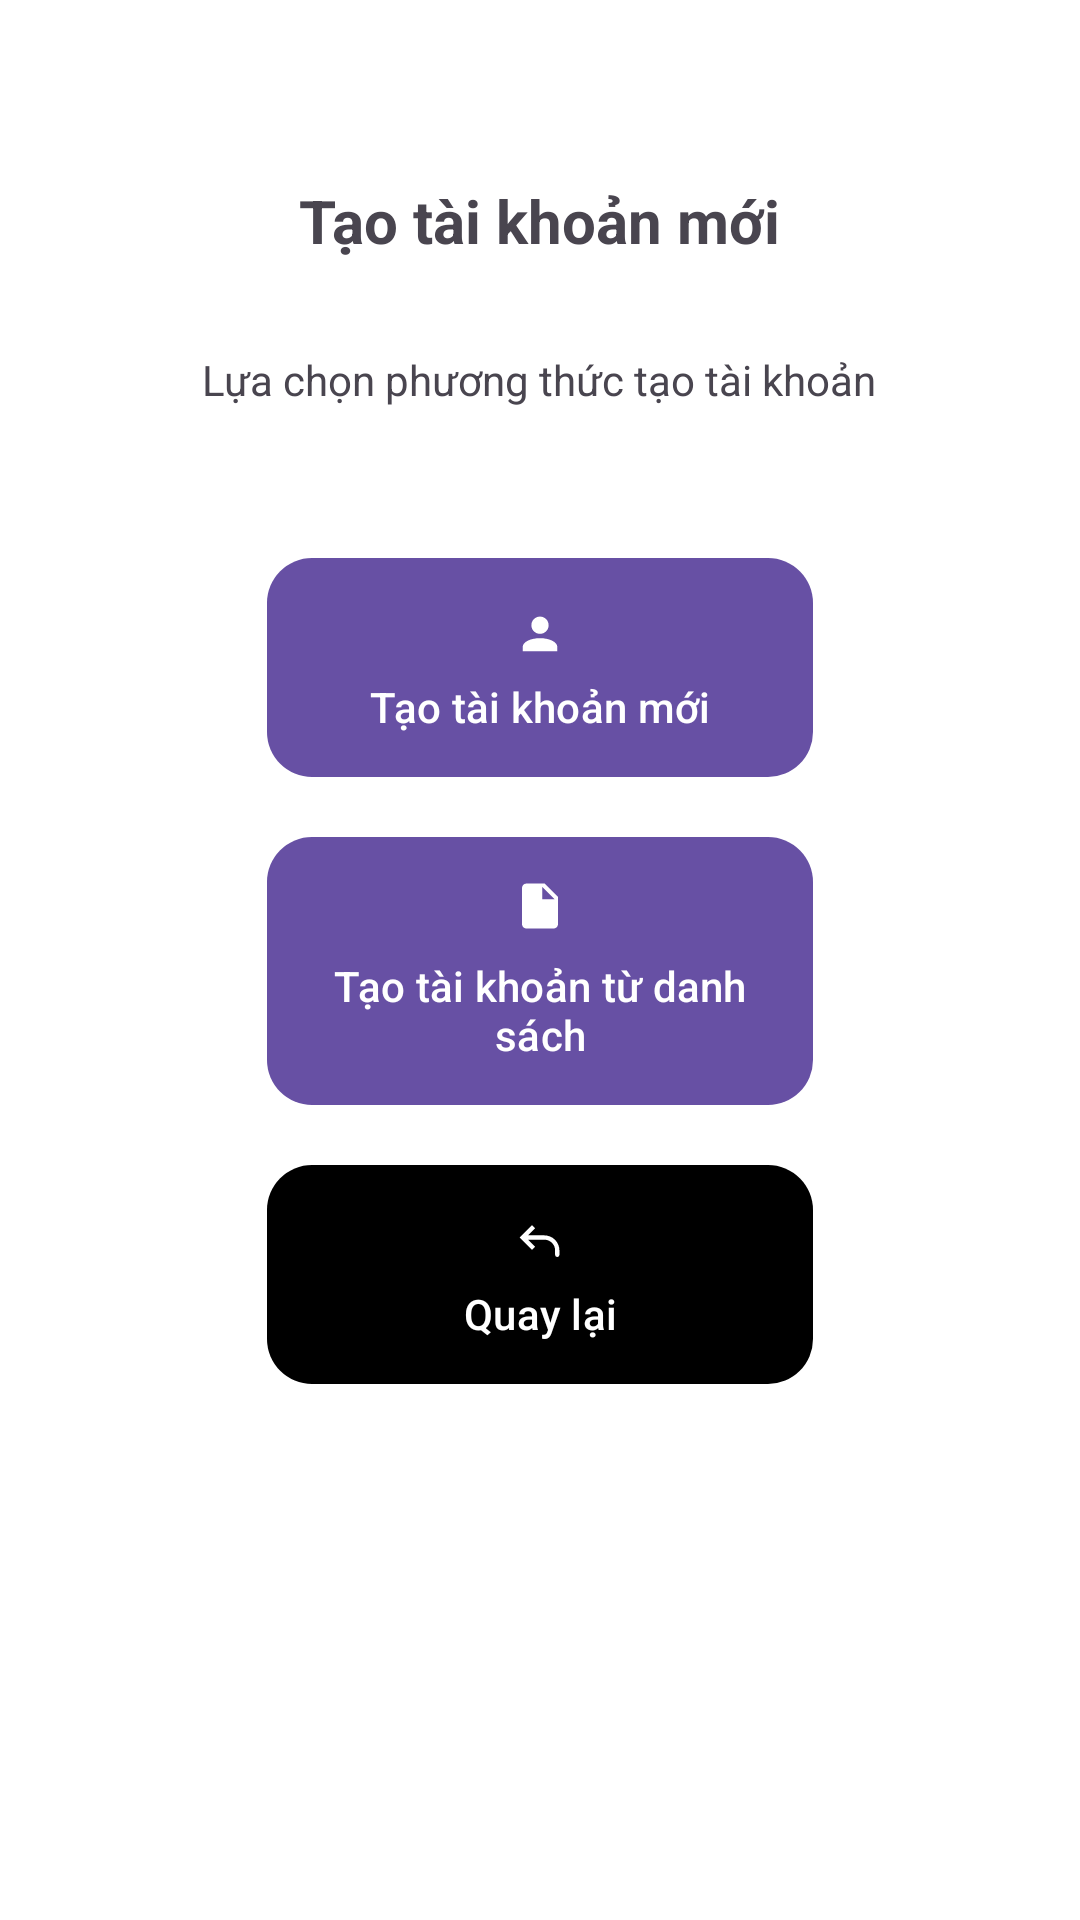

Layout XML and referenced resources for this Android screen:
<!-- AndroidManifest.xml: application theme Theme.TLULearningOnline -->
<!-- res/layout/fragment_add_account_method.xml -->
<?xml version="1.0" encoding="utf-8"?>
<LinearLayout xmlns:android="http://schemas.android.com/apk/res/android"
    xmlns:tools="http://schemas.android.com/tools"
    android:layout_width="match_parent"
    android:layout_height="match_parent"
    xmlns:app="http://schemas.android.com/apk/res-auto"
    android:background="@color/white"
    android:orientation="vertical"
    android:gravity="center_horizontal">

    <TextView
        android:layout_width="wrap_content"
        android:layout_height="wrap_content"
        android:text="Tạo tài khoản mới"
        android:textSize="20dp"
        android:textStyle="bold"
        android:layout_marginTop="30dp"
        android:padding="30dp"/>
    <TextView
        android:layout_width="wrap_content"
        android:layout_height="wrap_content"
        android:textStyle="normal"
        android:text="Lựa chọn phương thức tạo tài khoản"
        android:layout_marginBottom="30dp"/>

    <com.google.android.material.button.MaterialButton
        android:id="@+id/btnCreateForm"
        android:layout_width="182dp"
        android:layout_height="wrap_content"
        android:layout_marginTop="20dp"
        android:background="@drawable/rounded_button_background"
        android:padding="10dp"
        android:text="Tạo tài khoản mới"
        app:icon="@drawable/mdi_user"
        app:iconGravity="textTop"
        app:iconPadding="8dp" />

    <com.google.android.material.button.MaterialButton
        android:id="@+id/btnCreateFile"
        android:layout_width="182dp"
        android:layout_height="wrap_content"
        android:layout_marginTop="20dp"
        android:padding="10dp"
        app:icon="@drawable/mdi_file"
        app:iconGravity="textTop"
        app:iconPadding="8dp"
        android:text="Tạo tài khoản từ danh sách"
        android:background="@drawable/rounded_button_background"/>
    <com.google.android.material.button.MaterialButton
        android:id="@+id/btnBack"
        android:layout_width="182dp"
        android:layout_height="wrap_content"
        android:layout_marginTop="20dp"
        android:padding="10dp"
        app:icon="@drawable/lets_icons_back"
        app:iconGravity="textTop"
        app:iconPadding="8dp"
        android:text="Quay lại"
        app:backgroundTint="@color/black"
        android:background="@drawable/rounded_button_background"/>
</LinearLayout>
<!-- resources referenced by this layout -->
<resources>
  <color name="black">#FF000000</color>
  <color name="white">#FFFFFFFF</color>
  <!-- drawable lets_icons_back (drawable) -->
  <vector xmlns:android="http://schemas.android.com/apk/res/android"
      android:width="25dp"
      android:height="25dp"
      android:viewportWidth="25"
      android:viewportHeight="25">
    <path
        android:pathData="M4.5,10.429L3.793,11.136L3.086,10.429L3.793,9.722L4.5,10.429ZM21.5,18.429C21.5,18.694 21.395,18.948 21.207,19.136C21.02,19.323 20.765,19.429 20.5,19.429C20.235,19.429 19.98,19.323 19.793,19.136C19.605,18.948 19.5,18.694 19.5,18.429H21.5ZM8.793,16.136L3.793,11.136L5.207,9.722L10.207,14.722L8.793,16.136ZM3.793,9.722L8.793,4.722L10.207,6.136L5.207,11.136L3.793,9.722ZM4.5,9.429H14.5V11.429H4.5V9.429ZM21.5,16.429V18.429H19.5V16.429H21.5ZM14.5,9.429C16.357,9.429 18.137,10.166 19.45,11.479C20.763,12.792 21.5,14.572 21.5,16.429H19.5C19.5,15.102 18.973,13.831 18.035,12.893C17.098,11.955 15.826,11.429 14.5,11.429V9.429Z"
        android:fillColor="#ffffff"/>
  </vector>
  <!-- drawable mdi_file (drawable) -->
  <vector xmlns:android="http://schemas.android.com/apk/res/android"
      android:width="24dp"
      android:height="24dp"
      android:viewportWidth="24"
      android:viewportHeight="24">
    <path
        android:pathData="M13,9V3.5L18.5,9M6,2C4.89,2 4,2.89 4,4V20C4,20.53 4.211,21.039 4.586,21.414C4.961,21.789 5.47,22 6,22H18C18.53,22 19.039,21.789 19.414,21.414C19.789,21.039 20,20.53 20,20V8L14,2H6Z"
        android:fillColor="#ffffff"/>
  </vector>
  <!-- drawable mdi_user (drawable) -->
  <vector xmlns:android="http://schemas.android.com/apk/res/android"
      android:width="25dp"
      android:height="25dp"
      android:viewportWidth="25"
      android:viewportHeight="25">
    <path
        android:pathData="M12.5,4.429C13.561,4.429 14.578,4.85 15.328,5.6C16.079,6.35 16.5,7.368 16.5,8.429C16.5,9.489 16.079,10.507 15.328,11.257C14.578,12.007 13.561,12.429 12.5,12.429C11.439,12.429 10.422,12.007 9.672,11.257C8.921,10.507 8.5,9.489 8.5,8.429C8.5,7.368 8.921,6.35 9.672,5.6C10.422,4.85 11.439,4.429 12.5,4.429ZM12.5,14.429C16.92,14.429 20.5,16.219 20.5,18.429V20.429H4.5V18.429C4.5,16.219 8.08,14.429 12.5,14.429Z"
        android:fillColor="#ffffff"/>
  </vector>
  <!-- drawable rounded_button_background (drawable) -->
  <?xml version="1.0" encoding="utf-8"?>
  <selector xmlns:android="http://schemas.android.com/apk/res/android">
      <item android:state_pressed="true">
          <shape android:shape="rectangle">
              <corners android:radius="15dp" /> <solid android:color="#00487E" />
          </shape>
      </item>
      <item>
          <shape android:shape="rectangle">
              <corners android:radius="15dp" /> <solid android:color="@color/strong_blue" />
          </shape>
      </item>
  </selector>
  <style name="Theme.TLULearningOnline" parent="Base.Theme.TLULearningOnline" />
  <style name="Base.Theme.TLULearningOnline" parent="Theme.Material3.DayNight.NoActionBar">
          
          
      </style>
</resources>
